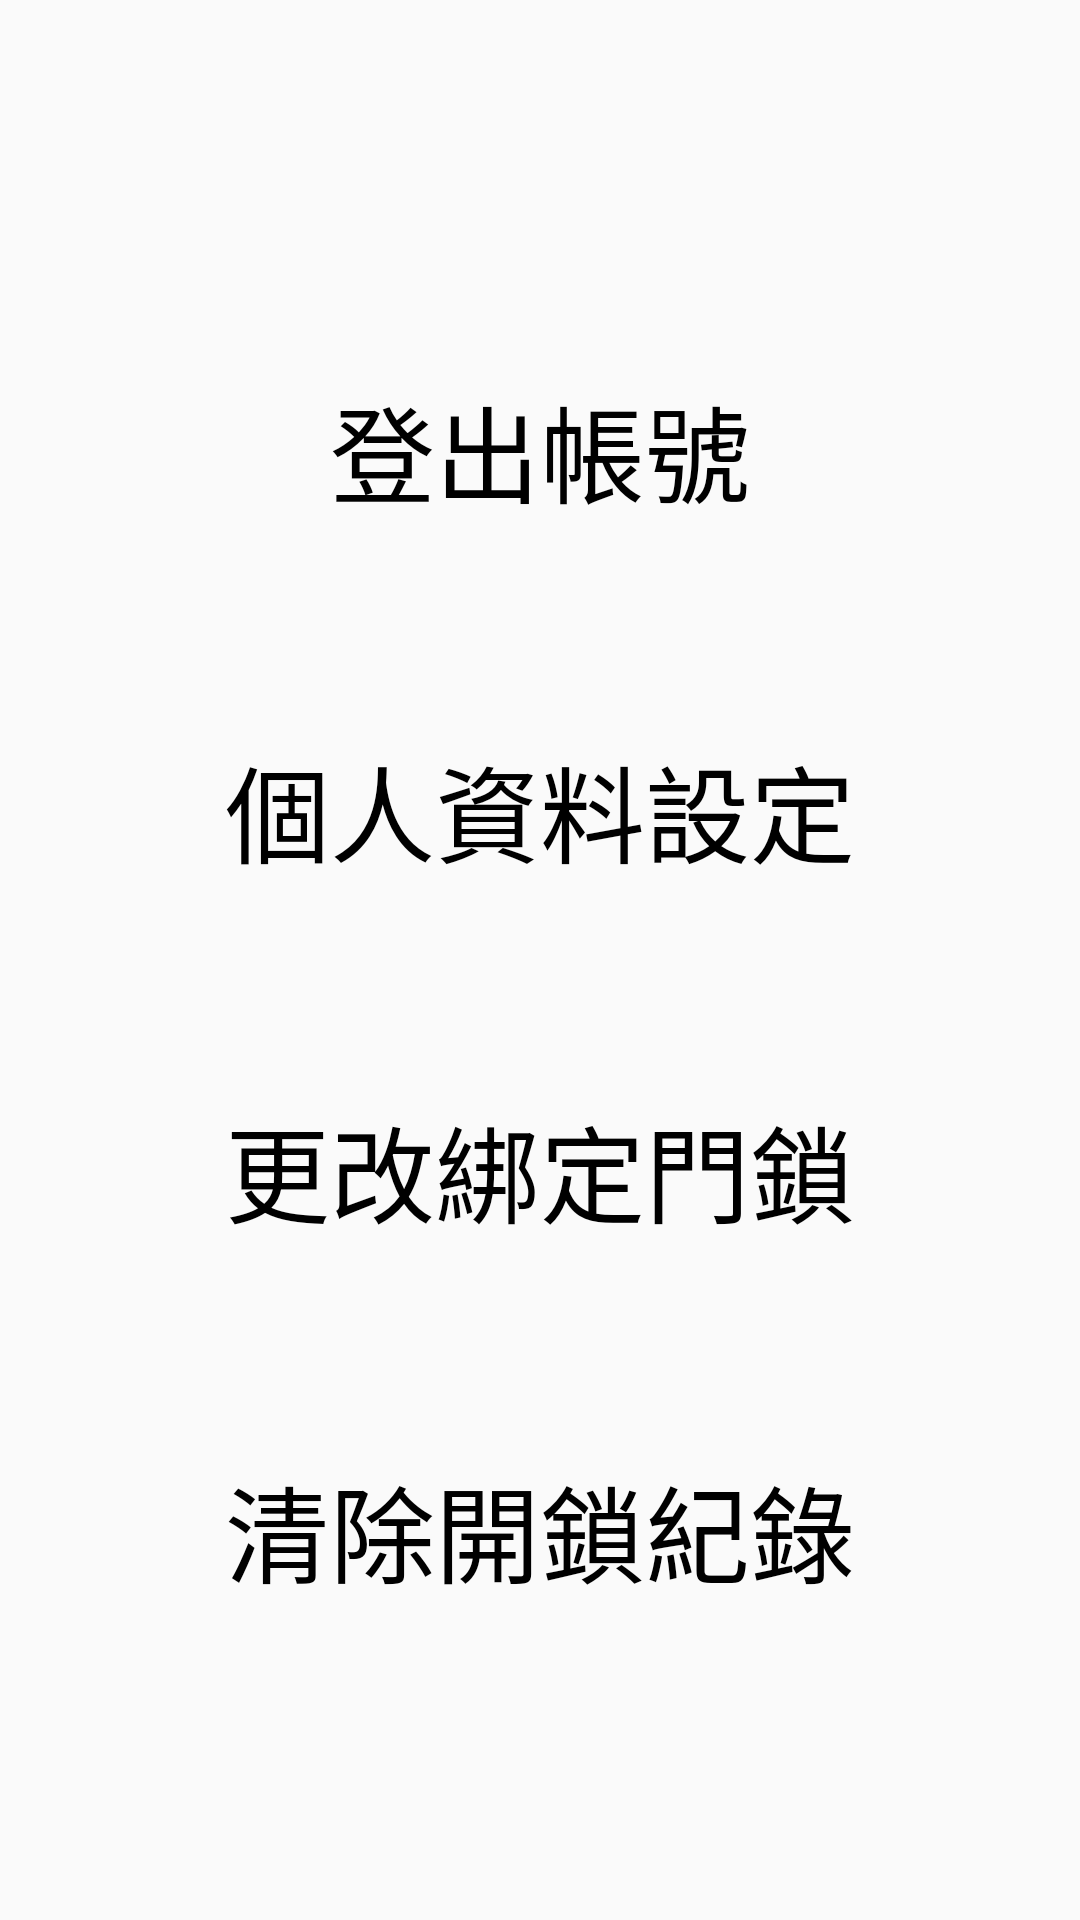

Here is an Android app screen rendered from its layout file. Give the layout XML and the strings, colors and styles it references.
<!-- AndroidManifest.xml: application theme Theme.QRLockApp -->
<!-- res/layout/fragment_fragment3.xml -->
<?xml version="1.0" encoding="utf-8"?>
<LinearLayout xmlns:android="http://schemas.android.com/apk/res/android"
    xmlns:tools="http://schemas.android.com/tools"
    android:orientation="vertical"
    android:layout_width="match_parent"
    android:layout_height="match_parent"
    android:background="@drawable/pic_02"
    tools:context=".fragment3">

    <Button
        android:id="@+id/signOutBtn"
        android:layout_width="match_parent"
        android:layout_height="100dp"
        android:layout_marginStart="25dp"
        android:layout_marginEnd="25dp"
        android:layout_marginTop="100dp"
        android:background="@drawable/button_roundel_white"
        android:text="登出帳號"
        android:fontFamily="@font/iansul"
        android:textColor="@color/black"
        android:textSize="35sp" />

    <Button
        android:id="@+id/profileBtn"
        android:layout_width="match_parent"
        android:layout_height="100dp"
        android:layout_marginStart="25dp"
        android:layout_marginTop="20dp"
        android:layout_marginEnd="25dp"
        android:background="@drawable/button_roundel_white"
        android:text="個人資料設定"
        android:fontFamily="@font/iansul"
        android:textColor="@color/black"
        android:textSize="35sp" />

    <Button
        android:id="@+id/changeLockName"
        android:layout_width="match_parent"
        android:layout_height="100dp"
        android:layout_marginStart="25dp"
        android:layout_marginTop="20dp"
        android:layout_marginEnd="25dp"
        android:background="@drawable/button_roundel_white"
        android:text="更改綁定門鎖"
        android:fontFamily="@font/iansul"
        android:textColor="@color/black"
        android:textSize="35sp" />

    <Button
        android:id="@+id/clearLockRecord"
        android:layout_width="match_parent"
        android:layout_height="100dp"
        android:layout_marginStart="25dp"
        android:layout_marginTop="20dp"
        android:layout_marginEnd="25dp"
        android:background="@drawable/button_roundel_white"
        android:text="清除開鎖紀錄"
        android:fontFamily="@font/iansul"
        android:textColor="@color/black"
        android:textSize="35sp" />
</LinearLayout>
<!-- resources referenced by this layout -->
<resources>
  <color name="black">#FF000000</color>
  <style name="Theme.QRLockApp" parent="Theme.MaterialComponents.DayNight.NoActionBar.Bridge">
          
          <item name="colorPrimary">@color/purple_500</item>
          <item name="android:windowTranslucentStatus">true</item>
          <item name="colorPrimaryVariant">@color/purple_700</item>
          <item name="colorOnPrimary">@color/white</item>
          
          <item name="colorSecondary">@color/teal_200</item>
          <item name="colorSecondaryVariant">@color/teal_700</item>
          <item name="colorOnSecondary">@color/black</item>
          
          <item name="android:statusBarColor">?attr/colorPrimaryVariant</item>
          
          android:background="@android:color/holo_blue_bright"
          android:fitsSystemWindows="true"
      </style>
  <color name="purple_500">#FF6200EE</color>
  <color name="purple_700">#FF3700B3</color>
  <color name="white">#FFFFFFFF</color>
  <color name="teal_200">#FF03DAC5</color>
  <color name="teal_700">#FF018786</color>
</resources>
